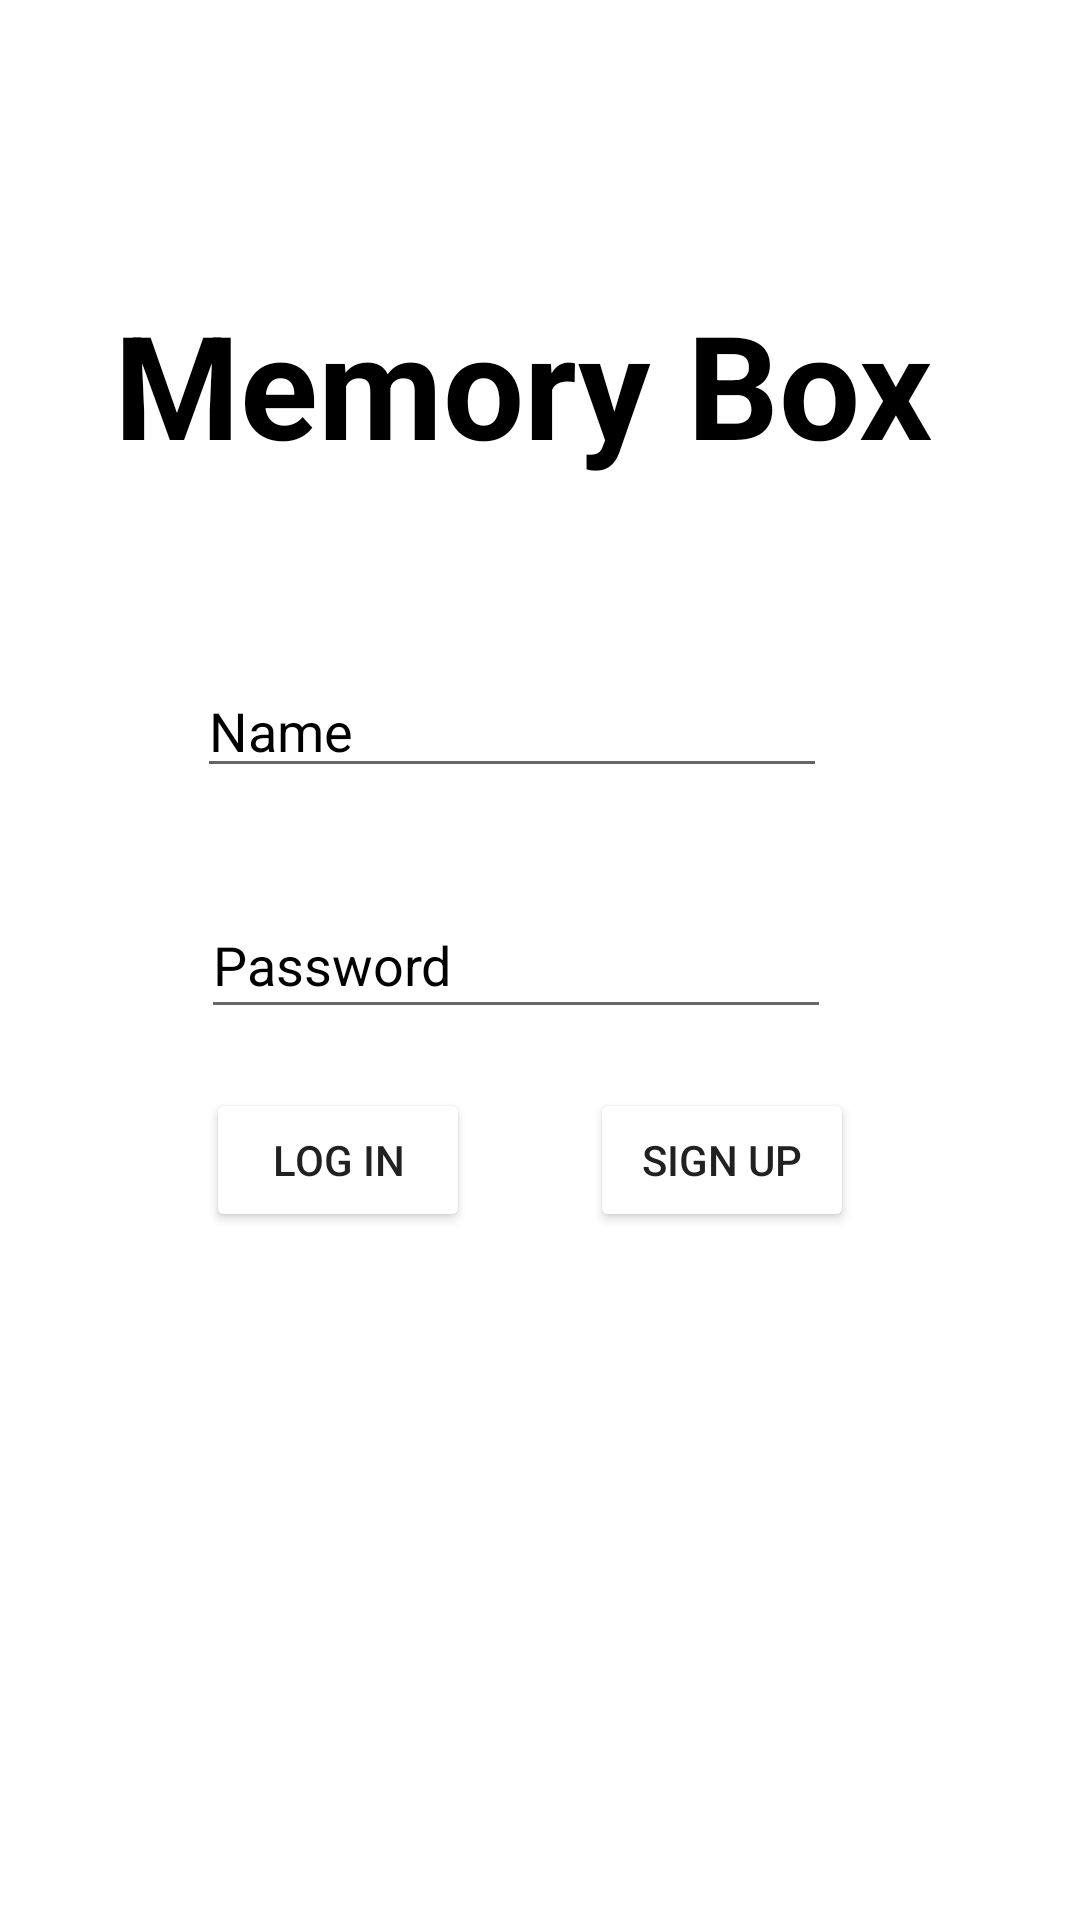

Write the Android layout XML for this screen, with the resource values it uses.
<!-- AndroidManifest.xml: application theme Theme.FirebaseMemoryBox -->
<!-- res/layout/activity_main.xml -->
<?xml version="1.0" encoding="utf-8"?>
<androidx.constraintlayout.widget.ConstraintLayout xmlns:android="http://schemas.android.com/apk/res/android"
    xmlns:app="http://schemas.android.com/apk/res-auto"
    xmlns:tools="http://schemas.android.com/tools"
    android:layout_width="match_parent"
    android:layout_height="match_parent"
    tools:context=".SignInActivity">

    <TextView
        android:layout_width="wrap_content"
        android:layout_height="69dp"
        android:layout_alignParentStart="true"
        android:layout_alignParentTop="true"
        android:layout_alignParentEnd="true"
        android:layout_alignParentBottom="true"
        android:layout_marginStart="17dp"
        android:layout_marginTop="89dp"
        android:layout_marginEnd="29dp"
        android:layout_marginBottom="445dp"
        android:gravity="center"
        android:text="Memory Box"
        android:textColor="@color/black"
        android:textSize="48sp"
        android:textStyle="bold"
        app:layout_constraintBottom_toBottomOf="parent"
        app:layout_constraintEnd_toEndOf="parent"
        app:layout_constraintStart_toStartOf="parent"
        app:layout_constraintTop_toTopOf="parent"
        app:layout_constraintVertical_bias="0.12" />

    <EditText
        android:id="@+id/ET_username"
        android:layout_width="wrap_content"
        android:layout_height="wrap_content"
        android:layout_alignParentStart="true"
        android:layout_alignParentTop="true"
        android:layout_alignParentEnd="true"
        android:layout_alignParentBottom="true"
        android:layout_marginStart="91dp"
        android:layout_marginTop="201dp"
        android:layout_marginEnd="110dp"
        android:layout_marginBottom="357dp"
        android:ems="10"
        android:hint="Name"
        android:inputType="textPersonName"
        android:textColorHint="@color/black"
        app:layout_constraintBottom_toBottomOf="parent"
        app:layout_constraintEnd_toEndOf="parent"
        app:layout_constraintStart_toStartOf="parent"
        app:layout_constraintTop_toTopOf="parent" />


    <EditText
        android:id="@+id/ET_Password"
        android:layout_width="wrap_content"
        android:layout_height="46dp"
        android:layout_alignParentStart="true"
        android:layout_alignParentTop="true"
        android:layout_alignParentEnd="true"
        android:layout_alignParentBottom="true"
        android:layout_marginStart="92dp"
        android:layout_marginTop="279dp"
        android:layout_marginEnd="108dp"
        android:layout_marginBottom="279dp"
        android:ems="10"
        android:hint="Password"
        android:inputType="textPersonName"
        android:textColorHint="@color/black"
        app:layout_constraintBottom_toBottomOf="parent"
        app:layout_constraintEnd_toEndOf="parent"
        app:layout_constraintStart_toStartOf="parent"
        app:layout_constraintTop_toTopOf="parent" />

    <Button
        android:id="@+id/B_login"
        android:layout_width="wrap_content"
        android:layout_height="wrap_content"
        android:layout_alignParentStart="true"
        android:layout_alignParentTop="true"
        android:layout_alignParentEnd="true"
        android:layout_alignParentBottom="true"
        android:layout_marginStart="94dp"
        android:layout_marginTop="344dp"
        android:layout_marginEnd="229dp"
        android:layout_marginBottom="211dp"
        android:backgroundTint="@color/light_blue"
        android:text="Log in"
        app:layout_constraintBottom_toBottomOf="parent"
        app:layout_constraintEnd_toEndOf="parent"
        app:layout_constraintStart_toStartOf="parent"
        app:layout_constraintTop_toTopOf="parent" />

    <Button
        android:id="@+id/B_signup"
        android:layout_width="wrap_content"
        android:layout_height="wrap_content"
        android:layout_alignParentStart="true"
        android:layout_alignParentTop="true"
        android:layout_alignParentEnd="true"
        android:layout_alignParentBottom="true"
        android:layout_marginStart="219dp"
        android:layout_marginTop="344dp"
        android:layout_marginEnd="98dp"
        android:layout_marginBottom="211dp"
        android:backgroundTint="@color/light_blue"
        android:text="Sign up"
        app:layout_constraintBottom_toBottomOf="parent"
        app:layout_constraintEnd_toEndOf="parent"
        app:layout_constraintStart_toStartOf="parent"
        app:layout_constraintTop_toTopOf="parent" />


</androidx.constraintlayout.widget.ConstraintLayout>
<!-- resources referenced by this layout -->
<resources>
  <color name="black">#FF000000</color>
  <style name="Theme.FirebaseMemoryBox" parent="Theme.MaterialComponents.DayNight.DarkActionBar">
          
          <item name="colorPrimary">@color/primaryTextColor</item>
          <item name="colorPrimaryVariant">@color/purple_700</item>
          <item name="colorOnPrimary">@color/white</item>
          
          <item name="colorSecondary">@color/teal_200</item>
          <item name="colorSecondaryVariant">@color/teal_700</item>
          <item name="colorOnSecondary">@color/black</item>
          
          <item name="android:statusBarColor" tools:targetApi="l">?attr/colorPrimaryVariant</item>
          
      </style>
  <color name="primaryTextColor">#076AE0</color>
  <color name="purple_700">#FF3700B3</color>
  <color name="white">#FFFFFFFF</color>
  <color name="teal_200">#FF03DAC5</color>
  <color name="teal_700">#FF018786</color>
</resources>
